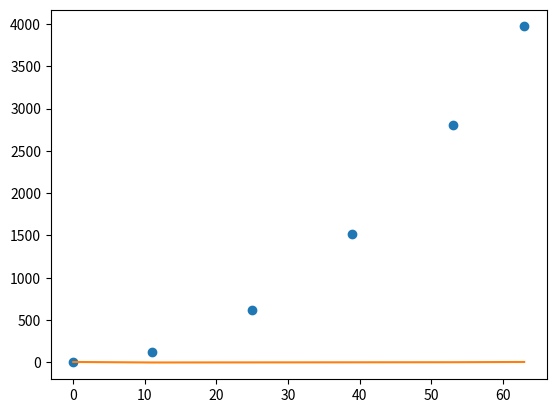

Reproduce this figure in Python.
import matplotlib.pyplot as plt
import numpy as np
from scipy import interpolate
x = np.asarray([0, 11, 25, 39, 53, 63])
y = x**2
p = np.arange(4)
p_avg = np.sum(p)
p_6 = np.insert(p,[0,4],p_avg)


f = interpolate.interp1d(x, p_6)

xnew = np.arange(0, 64, 1)
ynew = f(xnew)   # use interpolation function returned by `interp1d`
plt.plot(x, y, 'o', xnew, ynew, '-')
plt.show()
